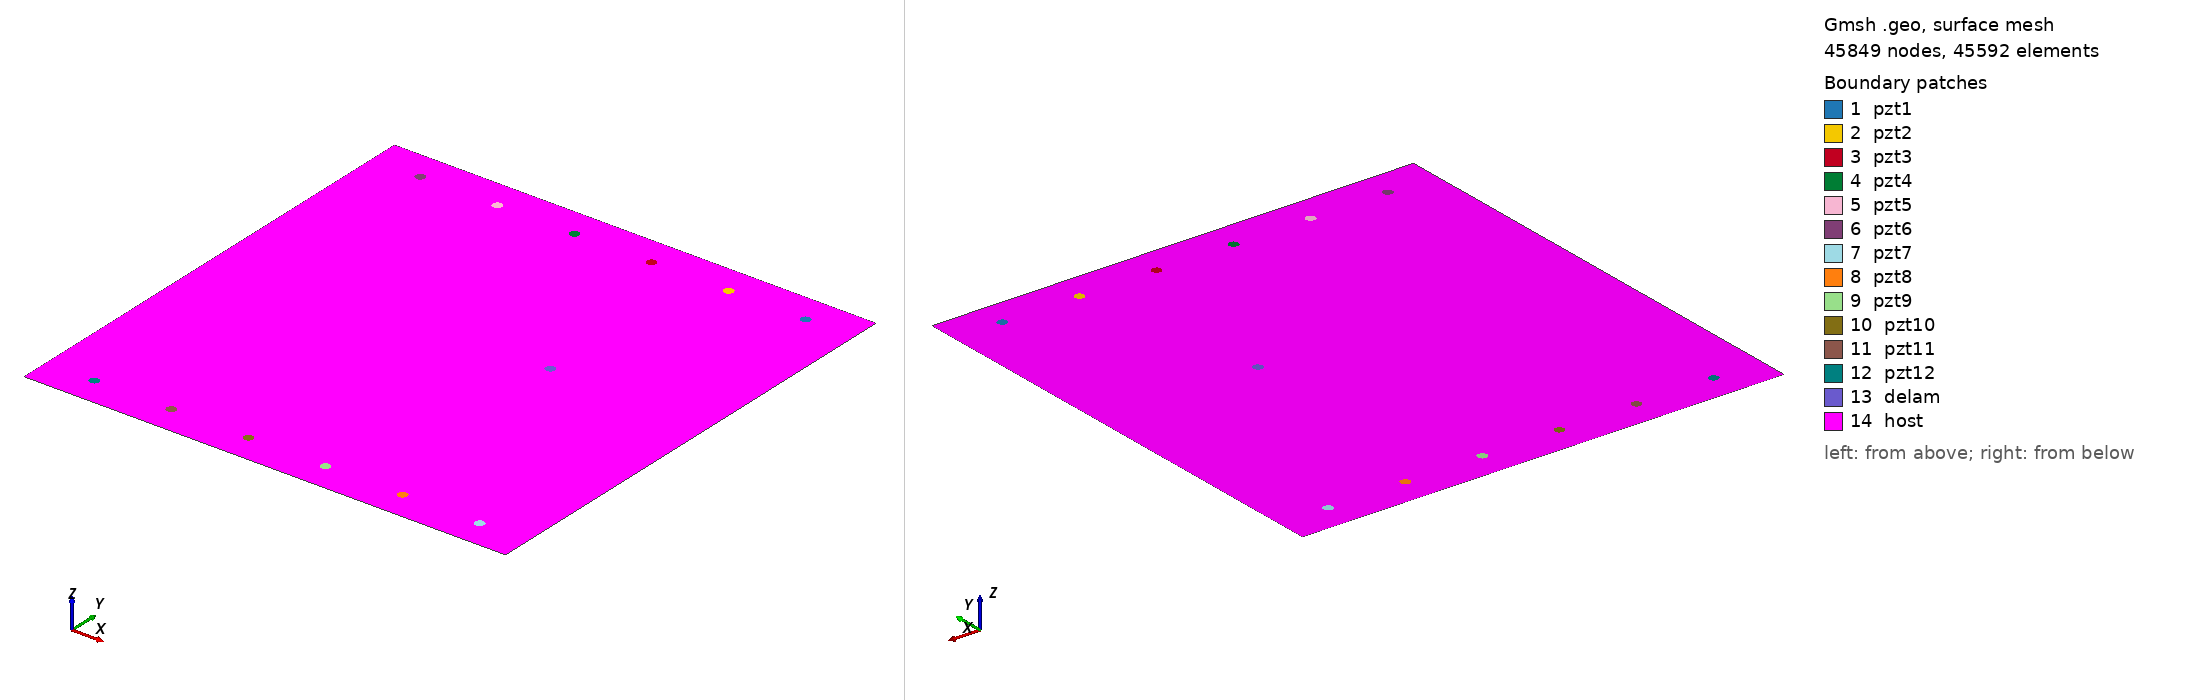

Gmsh geometry script, surface-meshed: 45849 nodes, 45592 surface elements. Boundary patches (legend numbers): 1 pzt1, 2 pzt2, 3 pzt3, 4 pzt4, 5 pzt5, 6 pzt6, 7 pzt7, 8 pzt8, 9 pzt9, 10 pzt10, 11 pzt11, 12 pzt12, 13 delam, 14 host. Left view from above one corner, right view from below the opposite corner. Legend entries are the model's physical surfaces. The drawing asked Gmsh for element sizes between 1% and 20% of the model's largest extent; the script's own settings can give other sizes.

=== delam_Jochen_signals_D14_a_5mm_b_5mm_angle_0.geo (drawn) ===
SetFactory("OpenCASCADE");
L=0.500000; 
W=0.500000; 
a=0.005000; 
b=0.005000; 
x=0.33500; 
y=0.27500; 
alpha=0.000000 *Pi; 
r=0.005000; 
xpzt1=0.450000; 
ypzt1=0.470000; 
xpzt2=0.370;
ypzt2=0.470;
xpzt3=0.290;
ypzt3=0.470;
xpzt4=0.210;
ypzt4=0.470;
xpzt5=0.130;
ypzt5=0.470;
xpzt6=0.050;
ypzt6=0.470;
xpzt7=0.450;
ypzt7=0.030;
xpzt8=0.370;
ypzt8=0.030;
xpzt9=0.290;
ypzt9=0.030;
xpzt10=0.210;
ypzt10=0.030;
xpzt11=0.130;
ypzt11=0.030;
xpzt12=0.050;
ypzt12=0.030;
//+
Point(1) = {0, 0, 0, 1.0};
//+
Point(2) = {L, 0, 0, 1.0};
//+
Point(3) = {L, W, 0, 1.0};
//+
Point(4) = {0, W, 0, 1.0};
//+
Line(1) = {1, 2};
//+
Line(2) = {2, 3};
//+
Line(3) = {3, 4};
//+
Line(4) = {4, 1};
//+
Circle(5) = {xpzt1, ypzt1, -0, r, 0, 2*Pi};
//+
Circle(6) = {xpzt2, ypzt2, -0, r, 0, 2*Pi};
//+
Circle(7) = {xpzt3, ypzt3, -0, r, 0, 2*Pi};
//+
Circle(8) = {xpzt4, ypzt4, -0, r, 0, 2*Pi};
//+
Circle(9) = {xpzt5, ypzt5, -0, r, 0, 2*Pi};
//+
Circle(10) = {xpzt6, ypzt6, -0, r, 0, 2*Pi};
//+
Circle(11) = {xpzt7, ypzt7, -0, r, 0, 2*Pi};
//+
Circle(12) = {xpzt8, ypzt8, -0, r, 0, 2*Pi};
//+
Circle(13) = {xpzt9, ypzt9, -0, r, 0, 2*Pi};
//+
Circle(14) = {xpzt10, ypzt10, -0, r, 0, 2*Pi};
//+
Circle(15) = {xpzt11, ypzt11, -0, r, 0, 2*Pi};
//+
Circle(16) = {xpzt12, ypzt12, -0, r, 0, 2*Pi};
//+
Ellipse(17) = {x, y, -0, a, b, 0, 2*Pi};
//+
Rotate {{0, 0, 1}, {x, y, 0}, alpha} {
  Curve{17}; 
}
//+
Curve Loop(1) = {4, 1, 2, 3};
//+
Curve Loop(2) = {17};
//+
Curve Loop(3) = {5};
//+
Curve Loop(4) = {17};
//+
Curve Loop(5) = {5};
//+
Curve Loop(6) = {6};
//+
Curve Loop(7) = {7};
//+
Curve Loop(8) = {8};
//+
Curve Loop(9) = {9};
//+
Curve Loop(10) = {10};
//+
Curve Loop(11) = {11};
//+
Curve Loop(12) = {12};
//+
Curve Loop(13) = {13};
//+
Curve Loop(14) = {14};
//+
Curve Loop(15) = {15};
//+
Curve Loop(16) = {16};
//+
Plane Surface(1) = {5}; //PZT1
//+
Plane Surface(2) = {6}; //PZT2
//+
Plane Surface(3) = {7}; //PZT3
//+
Plane Surface(4) = {8}; //PZT4
//+
Plane Surface(5) = {9}; //PZT5
//+
Plane Surface(6) = {10}; //PZT6
//+
Plane Surface(7) = {11}; //PZT7
//+
Plane Surface(8) = {12}; //PZT8
//+
Plane Surface(9) = {13}; //PZT9
//+
Plane Surface(10) = {14}; //PZT10
//+
Plane Surface(11) = {15}; //PZT11
//+
Plane Surface(12) = {16}; //PZT12
//+
Plane Surface(13) = {4}; //delam
//+
Plane Surface(14) = {1, 2, 5,6,7,8,9,10,11,12,13,14,15,16};//plate+delam+PZT
//+
Point(29) = {xpzt1, ypzt1, 0, 1.0};
//+
Point{29} In Surface {1};// mesh node at centre of pzt1
//+
Point(18) = {xpzt2, ypzt2, 0, 1.0};
//+
Point{18} In Surface {2};// mesh node at centre of pzt2
//+
Point(19) = {xpzt3, ypzt3, 0, 1.0};
//+
Point{19} In Surface {3};// mesh node at centre of pzt3
//+
Point(20) = {xpzt4, ypzt4, 0, 1.0};
//+
Point{20} In Surface {4};// mesh node at centre of pzt4
//+
Point(21) = {xpzt5, ypzt5, 0, 1.0};
//+
Point{21} In Surface {5};// mesh node at centre of pzt5
//+
Point(22) = {xpzt6, ypzt6, 0, 1.0};
//+
Point{22} In Surface {6};// mesh node at centre of pzt6
//+
Point(23) = {xpzt7, ypzt7, 0, 1.0};
//+
Point{23} In Surface {7};// mesh node at centre of pzt7
//+
Point(24) = {xpzt8, ypzt8, 0, 1.0};
//+
Point{24} In Surface {8};// mesh node at centre of pzt8
//+
Point(25) = {xpzt9, ypzt9, 0, 1.0};
//+
Point{25} In Surface {9};// mesh node at centre of pzt9
//+
Point(26) = {xpzt10, ypzt10, 0, 1.0};
//+
Point{26} In Surface {10};// mesh node at centre of pzt10
//+
Point(27) = {xpzt11, ypzt11, 0, 1.0};
//+
Point{27} In Surface {11};// mesh node at centre of pzt11
//+
Point(28) = {xpzt12, ypzt12, 0, 1.0};
//+
Point{28} In Surface {12};// mesh node at centre of pzt12
//+
Physical Surface("pzt1") = {1};
//+
Physical Surface("pzt2") = {2};
//+
Physical Surface("pzt3") = {3};
//+
Physical Surface("pzt4") = {4};
//+
Physical Surface("pzt5") = {5};
//+
Physical Surface("pzt6") = {6};
//+
Physical Surface("pzt7") = {7};
//+
Physical Surface("pzt8") = {8};
//+
Physical Surface("pzt9") = {9};
//+
Physical Surface("pzt10") = {10};
//+
Physical Surface("pzt11") = {11};
//+
Physical Surface("pzt12") = {12};
//+
Physical Surface("delam") = {13};
//+
Physical Surface("host") = {14};

Mesh.Algorithm = 6; // Frontal
Mesh.CharacteristicLengthFactor = 0.080000;
Mesh.CharacteristicLengthMin = 0.001000;
Mesh.CharacteristicLengthMax = 0.200000;
Mesh.RecombineAll = 1; // Apply recombination algorithm
Mesh.SubdivisionAlgorithm = 1; // 1: all quadrangles
Mesh.Smoothing = 1;
